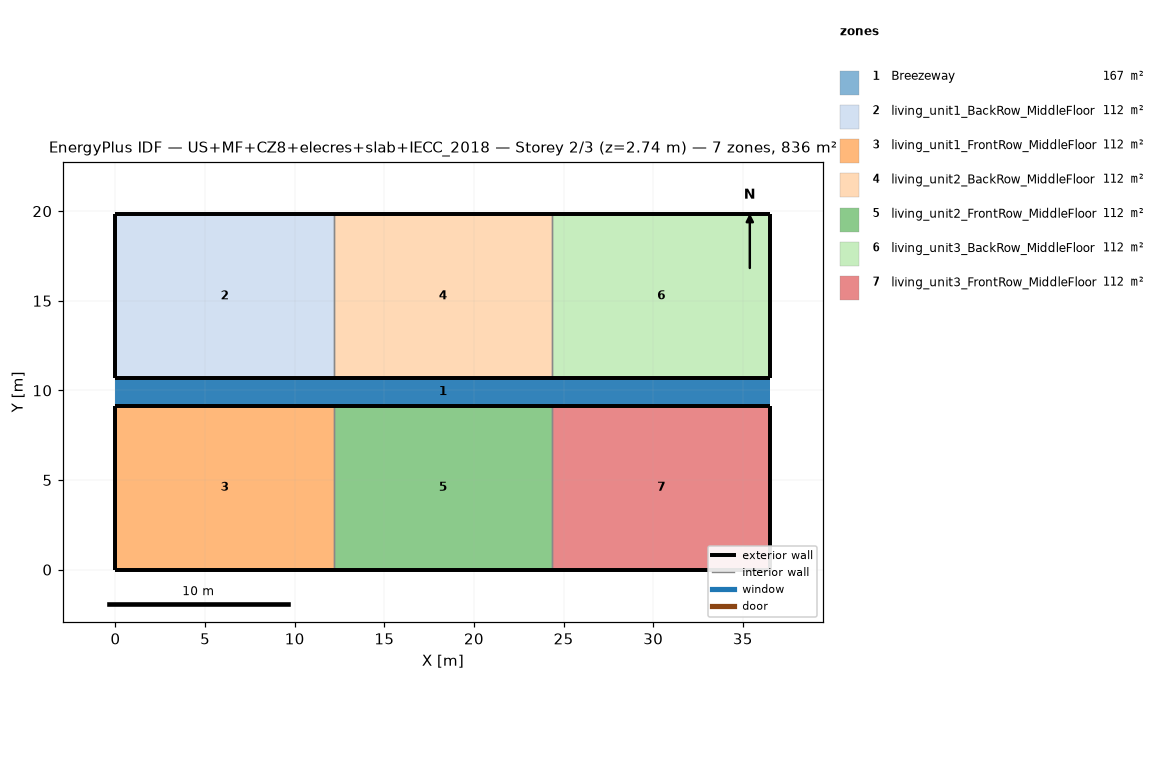
=== STOREY PLAN SPEC (per zone: floor XY polygon, exterior-wall plan segments, windows/doors) ===
zone 1: Breezeway  (167.0 m²)
  floor: (36.54, 9.16) (0.00, 9.16) (0.00, 10.68) (36.54, 10.68)
  floor: (36.54, 9.16) (0.00, 9.16) (0.00, 10.68) (36.54, 10.68)
  floor: (36.54, 9.16) (0.00, 9.16) (0.00, 10.68) (36.54, 10.68)
zone 2: living_unit1_BackRow_MiddleFloor  (111.5 m²)
  floor: (12.18, 10.68) (0.00, 10.68) (0.00, 19.84) (12.18, 19.84)
  exterior wall: (0.00, 10.68) – (12.18, 10.68)  [12.2 m]
  exterior wall: (12.18, 19.84) – (0.00, 19.84)  [12.2 m]
  exterior wall: (0.00, 19.84) – (0.00, 10.68)  [9.2 m]
  interior walls: 1
zone 3: living_unit1_FrontRow_MiddleFloor  (111.5 m²)
  floor: (12.18, 0.00) (0.00, 0.00) (0.00, 9.16) (12.18, 9.16)
  exterior wall: (0.00, 0.00) – (12.18, 0.00)  [12.2 m]
  exterior wall: (12.18, 9.16) – (0.00, 9.16)  [12.2 m]
  exterior wall: (0.00, 9.16) – (0.00, 0.00)  [9.2 m]
  interior walls: 1
zone 4: living_unit2_BackRow_MiddleFloor  (111.5 m²)
  floor: (24.36, 10.68) (12.18, 10.68) (12.18, 19.84) (24.36, 19.84)
  exterior wall: (12.18, 10.68) – (24.36, 10.68)  [12.2 m]
  exterior wall: (24.36, 19.84) – (12.18, 19.84)  [12.2 m]
  interior walls: 2
zone 5: living_unit2_FrontRow_MiddleFloor  (111.5 m²)
  floor: (24.36, 0.00) (12.18, 0.00) (12.18, 9.16) (24.36, 9.16)
  exterior wall: (12.18, 0.00) – (24.36, 0.00)  [12.2 m]
  exterior wall: (24.36, 9.16) – (12.18, 9.16)  [12.2 m]
  interior walls: 2
zone 6: living_unit3_BackRow_MiddleFloor  (111.5 m²)
  floor: (36.54, 10.68) (24.36, 10.68) (24.36, 19.84) (36.54, 19.84)
  exterior wall: (24.36, 10.68) – (36.54, 10.68)  [12.2 m]
  exterior wall: (36.54, 10.68) – (36.54, 19.84)  [9.2 m]
  exterior wall: (36.54, 19.84) – (24.36, 19.84)  [12.2 m]
  interior walls: 1
zone 7: living_unit3_FrontRow_MiddleFloor  (111.5 m²)
  floor: (36.54, 0.00) (24.36, 0.00) (24.36, 9.16) (36.54, 9.16)
  exterior wall: (24.36, 0.00) – (36.54, 0.00)  [12.2 m]
  exterior wall: (36.54, 0.00) – (36.54, 9.16)  [9.2 m]
  exterior wall: (36.54, 9.16) – (24.36, 9.16)  [12.2 m]
  interior walls: 1

=== DERIVED (storey summary) ===
Building: US+MF+CZ8+elecres+slab+IECC_2018
Storey: 2 of 3  (floor level z = 2.74 m)
Storey gross floor area: 836.2 m²
Zones on this storey: 7
  - Breezeway: floor 167.0 m²
  - living_unit1_BackRow_MiddleFloor: floor 111.5 m²; exterior wall 33.5 m (86.9 m²); WWR 0.0%
  - living_unit1_FrontRow_MiddleFloor: floor 111.5 m²; exterior wall 33.5 m (86.9 m²); WWR 0.0%
  - living_unit2_BackRow_MiddleFloor: floor 111.5 m²; exterior wall 24.4 m (63.1 m²); WWR 0.0%
  - living_unit2_FrontRow_MiddleFloor: floor 111.5 m²; exterior wall 24.4 m (63.1 m²); WWR 0.0%
  - living_unit3_BackRow_MiddleFloor: floor 111.5 m²; exterior wall 33.5 m (86.9 m²); WWR 0.0%
  - living_unit3_FrontRow_MiddleFloor: floor 111.5 m²; exterior wall 33.5 m (86.9 m²); WWR 0.0%
Zone adjacency (shared interzone walls):
  - living_unit1_BackRow_MiddleFloor ↔ living_unit2_BackRow_MiddleFloor
  - living_unit1_FrontRow_MiddleFloor ↔ living_unit2_FrontRow_MiddleFloor
  - living_unit2_BackRow_MiddleFloor ↔ living_unit3_BackRow_MiddleFloor
  - living_unit2_FrontRow_MiddleFloor ↔ living_unit3_FrontRow_MiddleFloor